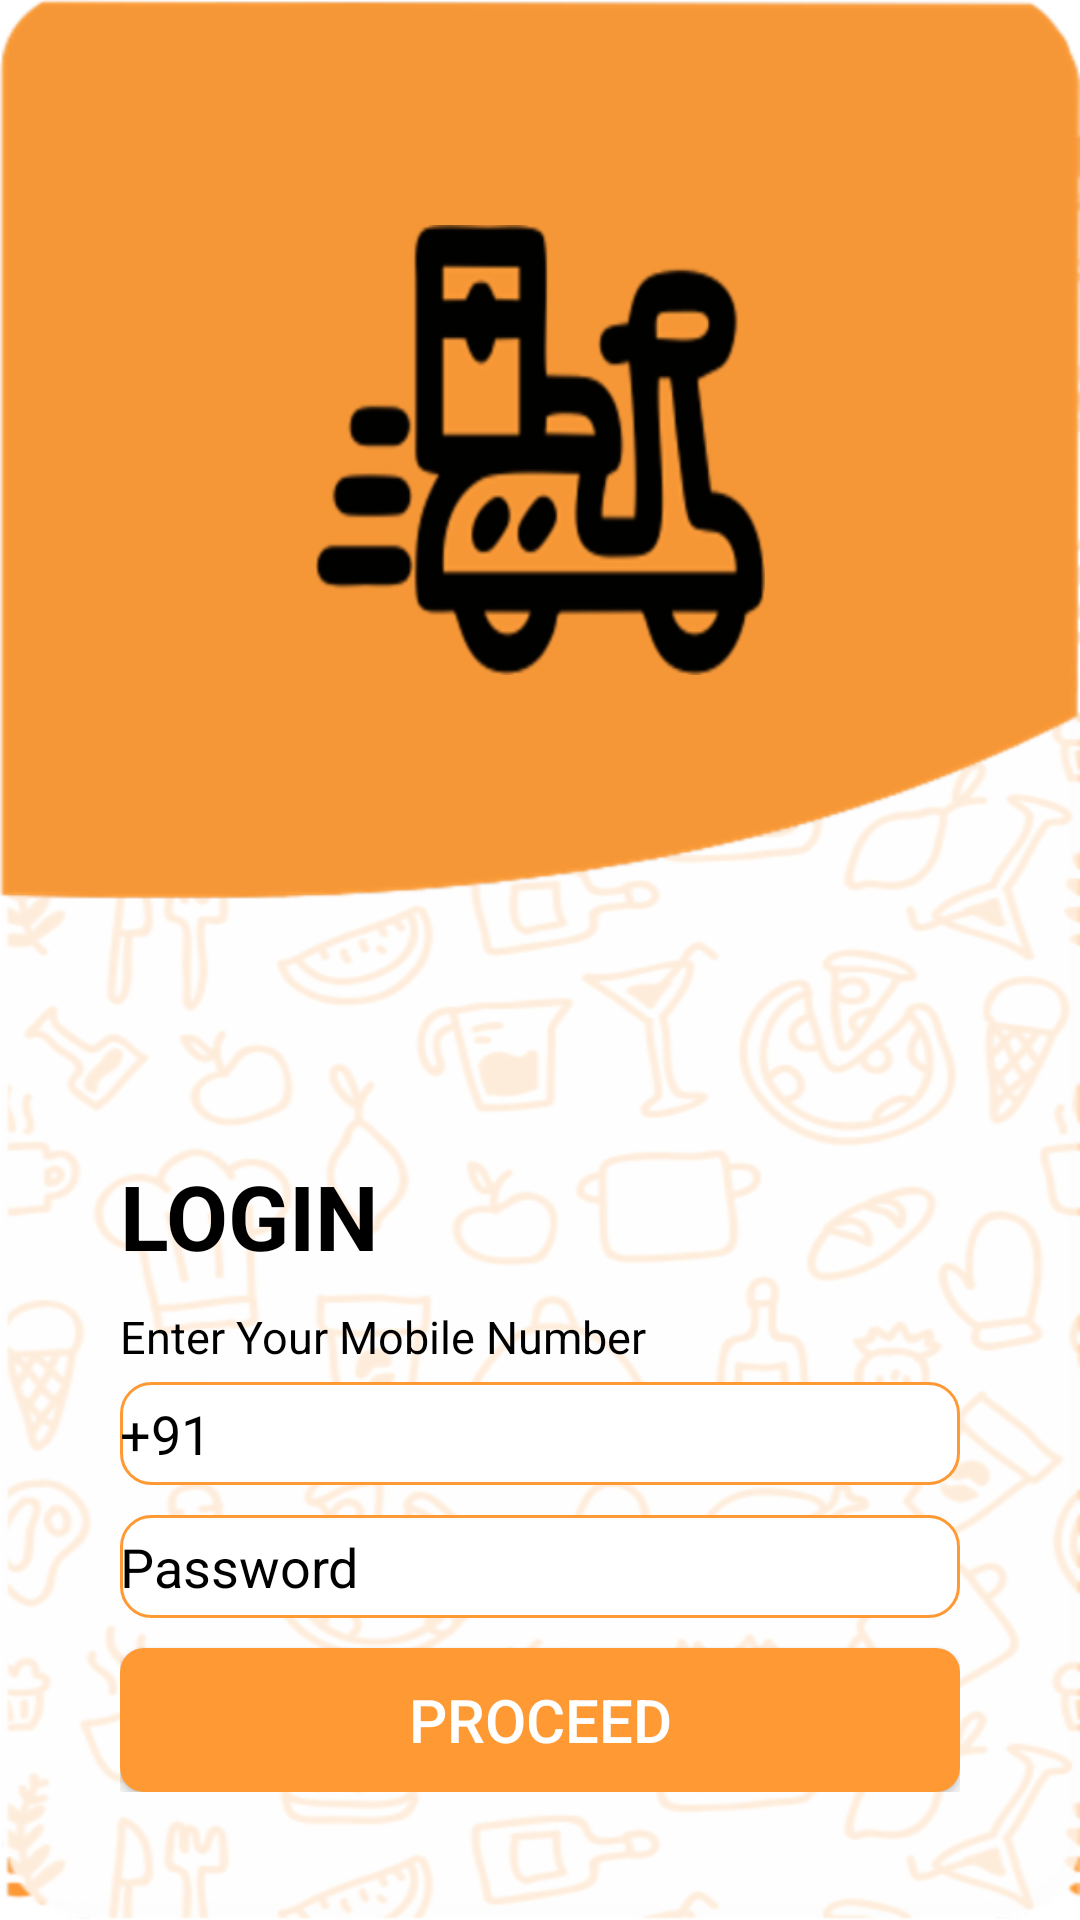

Produce the Android XML layout that renders to this screen, including the resource entries it uses.
<!-- AndroidManifest.xml: application theme Theme.Tiffina -->
<!-- res/layout/activity_login_with_mobile.xml -->
<?xml version="1.0" encoding="utf-8"?>
<ScrollView xmlns:android="http://schemas.android.com/apk/res/android"
    xmlns:app="http://schemas.android.com/apk/res-auto"
    xmlns:tools="http://schemas.android.com/tools"
    android:layout_width="match_parent"
    android:layout_height="match_parent"
    android:background="@drawable/bg1"
    android:fillViewport="true"
    tools:context=".LoginWithMobileActivity">

<RelativeLayout
    android:layout_width="match_parent"
    android:layout_height="match_parent">

    <FrameLayout
        android:layout_width="match_parent"
        android:layout_height="wrap_content"
        android:id="@+id/image1">

        <RelativeLayout
            android:layout_width="match_parent"
            android:layout_height="wrap_content">


            <ImageView
                android:layout_width="match_parent"
                android:layout_height="300dp"
                android:scaleType="fitXY"
                android:background="@drawable/bg4"/>
            <ImageView
                android:layout_width="150dp"
                android:layout_height="150dp"
                android:layout_centerInParent="true"
                android:background="@drawable/scooter"/>
        </RelativeLayout>
    </FrameLayout>

    <LinearLayout
        android:layout_width="match_parent"
        android:layout_height="wrap_content"
        android:layout_below="@+id/image1"
        android:layout_marginTop="80dp"
        android:layout_marginHorizontal="40dp"
        android:orientation="vertical">

        <TextView
            android:layout_width="match_parent"
            android:layout_height="wrap_content"
            android:textSize="30sp"
            android:paddingVertical="5dp"
            android:textStyle="bold"
            android:textColor="@color/black"
            android:text="LOGIN"/>

        <TextView
            android:layout_width="match_parent"
            android:layout_height="wrap_content"
            android:textSize="15sp"
            android:paddingVertical="5dp"
            android:textColor="@color/black"
            android:text="Enter Your Mobile Number"/>
        <EditText
            android:layout_width="match_parent"
            android:layout_height="wrap_content"
            android:paddingVertical="5dp"
            android:textColor="@color/black"
            android:lines="1"
            android:hint="+91"
            android:id="@+id/number"
            android:textColorHint="@color/black"
            android:background="@drawable/c_w_l"/>
        <EditText
            android:layout_width="match_parent"
            android:layout_height="wrap_content"
            android:textColor="@color/black"
            android:layout_marginTop="10dp"
            android:paddingVertical="5dp"
            android:hint="Password"
            android:lines="1"
            android:id="@+id/password"
            android:textColorHint="@color/black"
            android:background="@drawable/c_w_l"/>
        <androidx.appcompat.widget.AppCompatButton
            android:layout_width="match_parent"
            android:layout_height="wrap_content"
            android:layout_marginTop="10dp"
            android:textSize="20sp"
            android:id="@+id/proceed"
            android:textColor="@color/white"
            android:background="@drawable/get_started"
            android:text="PROCEED"/>

    </LinearLayout>








</RelativeLayout>




</ScrollView>
<!-- resources referenced by this layout -->
<resources>
  <!-- drawable bg1 (drawable) -->
  <?xml version="1.0" encoding="utf-8"?>
  <layer-list xmlns:android="http://schemas.android.com/apk/res/android">
  
      <item>
          <shape android:shape="rectangle">
              <corners android:radius="5dp"/>
          </shape>
      </item>
      <item android:drawable="@drawable/bg"
          />
  </layer-list>
  <!-- drawable bg4: png bitmap (drawable-hdpi, 6188 bytes) -->
  <!-- drawable c_w_l (drawable) -->
  <?xml version="1.0" encoding="utf-8"?>
  <shape xmlns:android="http://schemas.android.com/apk/res/android"
      android:shape="rectangle">
      <solid android:color="@color/white" />
      <stroke android:width="1dip" android:color="#ff9933"/>
      <corners
          android:radius="10dp"/>
  
  </shape>
  <!-- drawable get_started (drawable) -->
  <?xml version="1.0" encoding="utf-8"?>
  <shape xmlns:android="http://schemas.android.com/apk/res/android"
      android:shape="rectangle">
      <solid
          android:color="#ff9933"
          />
      <corners
          android:radius="8dp"/>
  
  
  </shape>
  <!-- drawable scooter: png bitmap (drawable-hdpi, 7500 bytes) -->
  <style name="Theme.Tiffina" parent="Theme.MaterialComponents.DayNight.NoActionBar">
          
          <item name="colorPrimary">@color/purple_500</item>
          <item name="colorPrimaryVariant">@color/purple_700</item>
          <item name="colorOnPrimary">@color/purple_200</item>
          
          <item name="colorSecondary">@color/teal_200</item>
          <item name="colorSecondaryVariant">@color/teal_700</item>
          <item name="colorOnSecondary">@color/teal_200</item>
          
          <item name="android:statusBarColor" tools:targetApi="l">?attr/colorPrimaryVariant</item>
          
      </style>
  <!-- drawable bg: png bitmap (drawable-hdpi, 92199 bytes) -->
  <!-- not gathered from this repository: default colours our renderer supplied (Android Studio template values) -->
  <color name="purple_200">#FFBB86FC</color>
  <color name="purple_500">#FF6200EE</color>
  <color name="purple_700">#FF3700B3</color>
  <color name="teal_200">#FF03DAC5</color>
  <color name="teal_700">#FF018786</color>
  <color name="black">#FF000000</color>
  <color name="white">#FFFFFFFF</color>
</resources>
